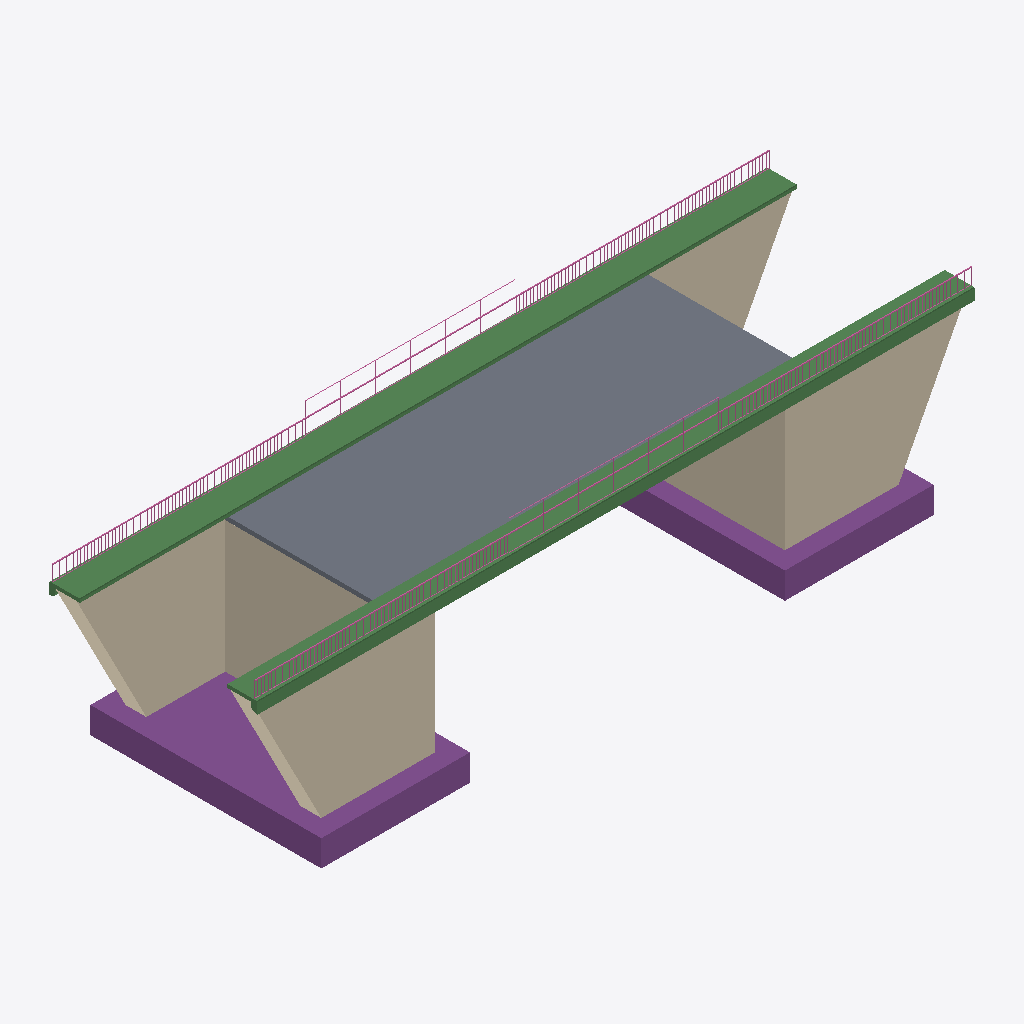
Isometric view of an IFC building model (IFC-SPF (STEP), schema IFC4, length unit metre), seen from the south-west, elements coloured by IFC class: 6 railings (pink), 4 walls (beige), 2 beams (green), 2 footings (purple), 1 slab (grey).
Extent 41.0 m × 13.2 m × 11.2 m (x, y, z). Elements (16): 6 IfcRailing, 4 IfcWall, 3 IfcBeam, 2 IfcFooting, 1 IfcSlab.

HEADER;
FILE_DESCRIPTION(('ViewDefinition [ReferenceView_V1.2]'),'2;1');
FILE_NAME('Bruecke FBI2023','2023-05-16T20:09:02',(''),(''),'The EXPRESS Data Manager Version 5.02.0100.07 : 28 Aug 2013','22.0.2.392 - Exporter 22.5.1.0 - Alternative Benutzeroberfläche 22.5.1.0','');
FILE_SCHEMA(('IFC4'));
ENDSEC;
DATA;
#135=IFCPROJECT('1J5eFT3LL3sx3gUOeMPsm$',#42,'Bruecke FBI2023',$,$,'','Projekt  Status',(#126),#121);
#151=IFCSITE('1J5eFT3LL3sx3gUOeMPsmz',#42,'Bruecke FBI2023',$,$,#150,$,$,.ELEMENT.,$,$,$,$,$);
#9732=IFCBUILDING('0DTcWFqBL9IBJL0dueiBAn',$,'Bruecke FBI2023',$,$,$,$,$,$,$,$,$);
#1283=IFCSLAB('0_EtQ3H9T0iP8SXsmn6pVf',#42,'PLATTE','Platte (Ortbeton)','',#9784,#1279,'2481236',.FLOOR.);
#9919=IFCWALL('32sO3sJSbEo8FNxGjRAU5e',$,'Aggregation',$,$,#9929,$,$,.NOTDEFINED.);
#9850=IFCWALL('2YXKLhTiz0aRfB8SQoUmt1',$,'Aggregation',$,$,#9860,$,$,.NOTDEFINED.);
#1415=IFCBEAM('0_EtQ3H9T0iP8SXsmn6EaD',#42,'KAP R','Kappe Rechts','',#9789,#1408,'2491056',.BEAM.);
#1546=IFCBEAM('0_EtQ3H9T0iP8SXsmn6ESy',#42,'KAP L','Kappe Links','',#9794,#1539,'2493569',.BEAM.);
#225=IFCFOOTING('1xyOhzQUTABxVYdGDgsm07',#42,'GRND A10','Fundament Achse 10','',#9739,#219,'2474226',.NOTDEFINED.);
#320=IFCFOOTING('3Qj$n3Mlr0HufAn3hlawXQ',#42,'GRND A20','Fundament Achse 20','',#9744,#316,'2476508',.NOTDEFINED.);
#1951=IFCWALL('0SZLta2J5FyR_VNSoYFwaG',#42,'ALK A10','Auflagerkonsole des FÜ Achse 10','',#9819,#1947,'2504944',.NOTDEFINED.);
#5736=IFCRAILING('2EXyui5z9EaxuD$VRXvT6a',#42,'FSG L A20','Füllstabgeländer Links Achse 20','',#9834,#5733,'2502882',.NOTDEFINED.);
#7765=IFCRAILING('2EXyui5z9EaxuD$VRXvT12',#42,'FSG R A10','Füllstabgeländer Rechts Achse 10','',#9844,#7762,'2502916',.NOTDEFINED.);
#3974=IFCRAILING('2EXyui5z9EaxuD$VRXvSWq',#42,'FSG L A10','Füllstabgeländer Links Achse 10','',#9829,#3971,'2500978',.NOTDEFINED.);
#9527=IFCRAILING('2EXyui5z9EaxuD$VRXvT1D',#42,'FSG R A20','Füllstabgeländer Rechts Achse 20','',#9849,#9524,'2502923',.NOTDEFINED.);
#6003=IFCRAILING('2EXyui5z9EaxuD$VRXvT6x',#42,'BER SCH R','Berührungsschutz über Oberleitungsanlagen Rechts','',#9839,#6000,'2502909',.NOTDEFINED.);
#2209=IFCRAILING('12z3g0Bsn3GhUInbvWy1BA',#42,'BER SCH L','Berührungsschutz über Oberleitungsanlagen Links','',#9824,#2206,'2498656',.NOTDEFINED.);
#1601=IFCWALL('0SZLta2J5FyR_VNSoYFwKw',#42,'ALK A20','Auflagerkonsole des FÜ Achse 20','',#9799,#1597,'2503898',.NOTDEFINED.);
ENDSEC;